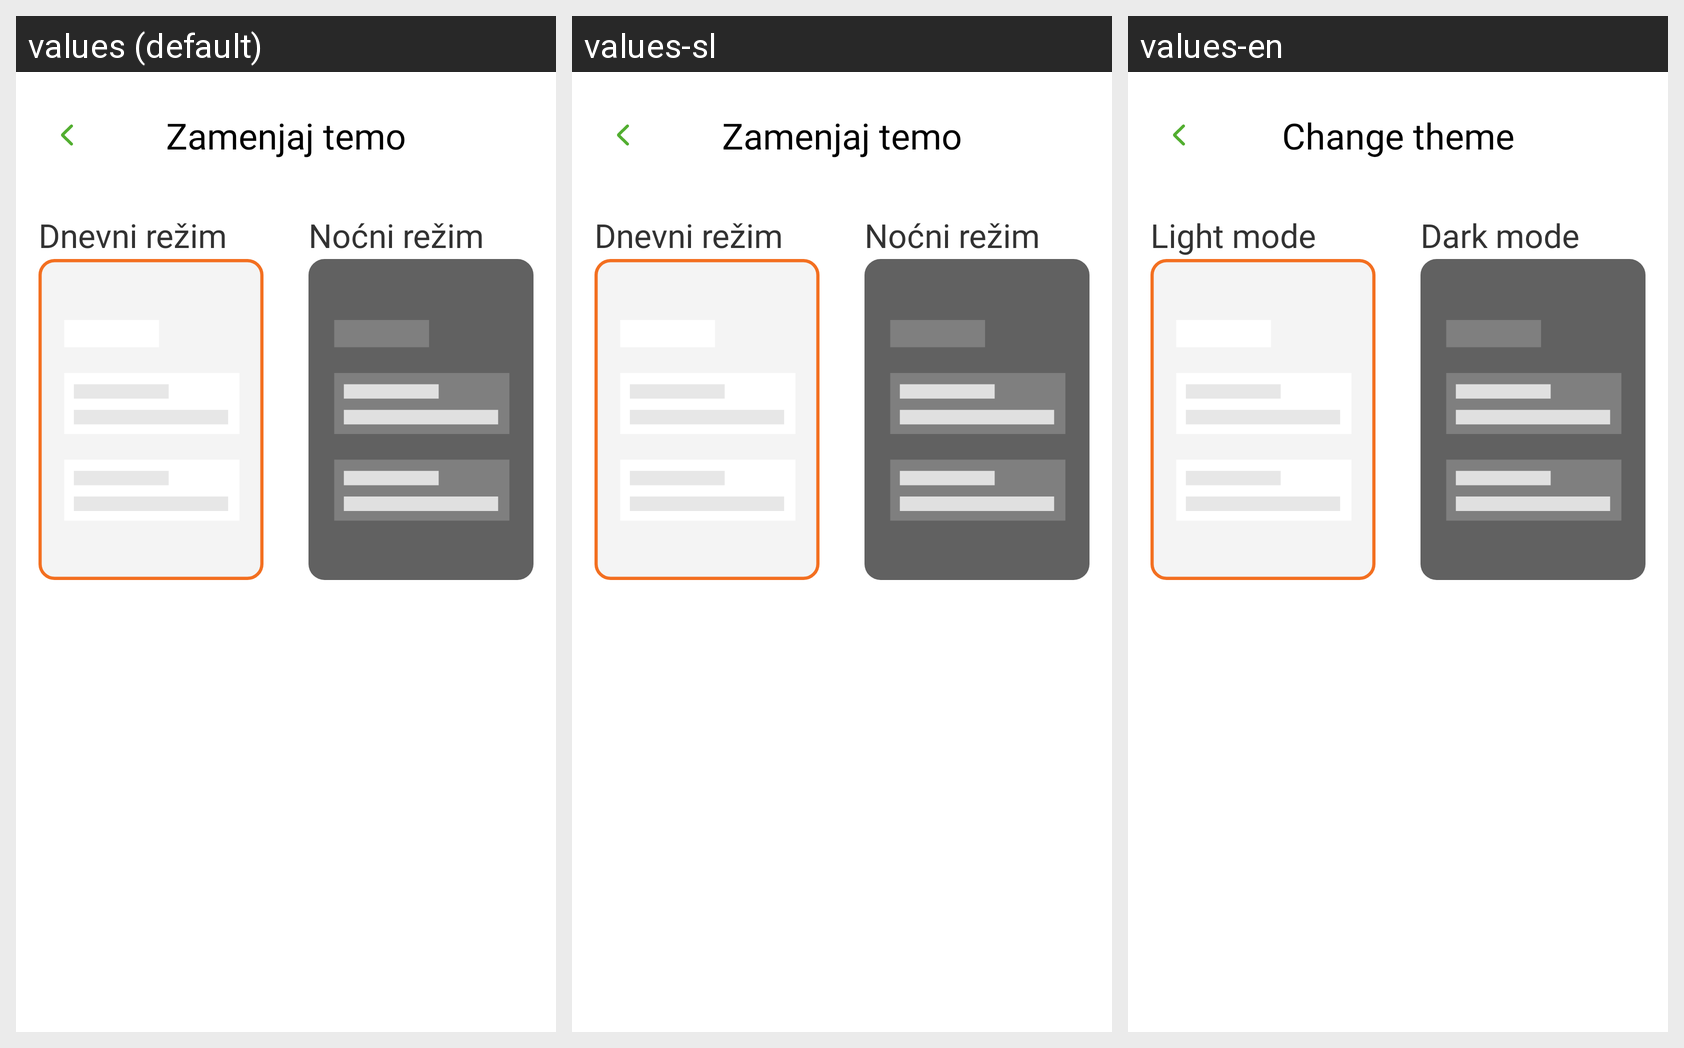

The Android screen above is rendered under several locales of the same app. Produce the string resources it draws, with the default and per-locale values.
Android screen res/layout/activity_theme.xml rendered under 3 locales, left to right: values (default), values-sl, values-en. Device: Nexus 5 (rendered at 1080×1920; each locale shown at half size, 540×960, under a caption strip naming it); theme AppTheme3.
Strings drawn on this screen, with the default value and each locale's value (text and hints the layout hard-codes, and strings that could not be matched under every locale, appear in the picture but are not listed):

label_change_theme
  values: Zamenjaj temo
  values-sl: Zamenjaj temo
  values-en: Change theme

label_theme_day
  values: Dnevni režim
  values-sl: Dnevni režim
  values-en: Light mode

label_theme_night
  values: Noćni režim
  values-sl: Noćni režim
  values-en: Dark mode
